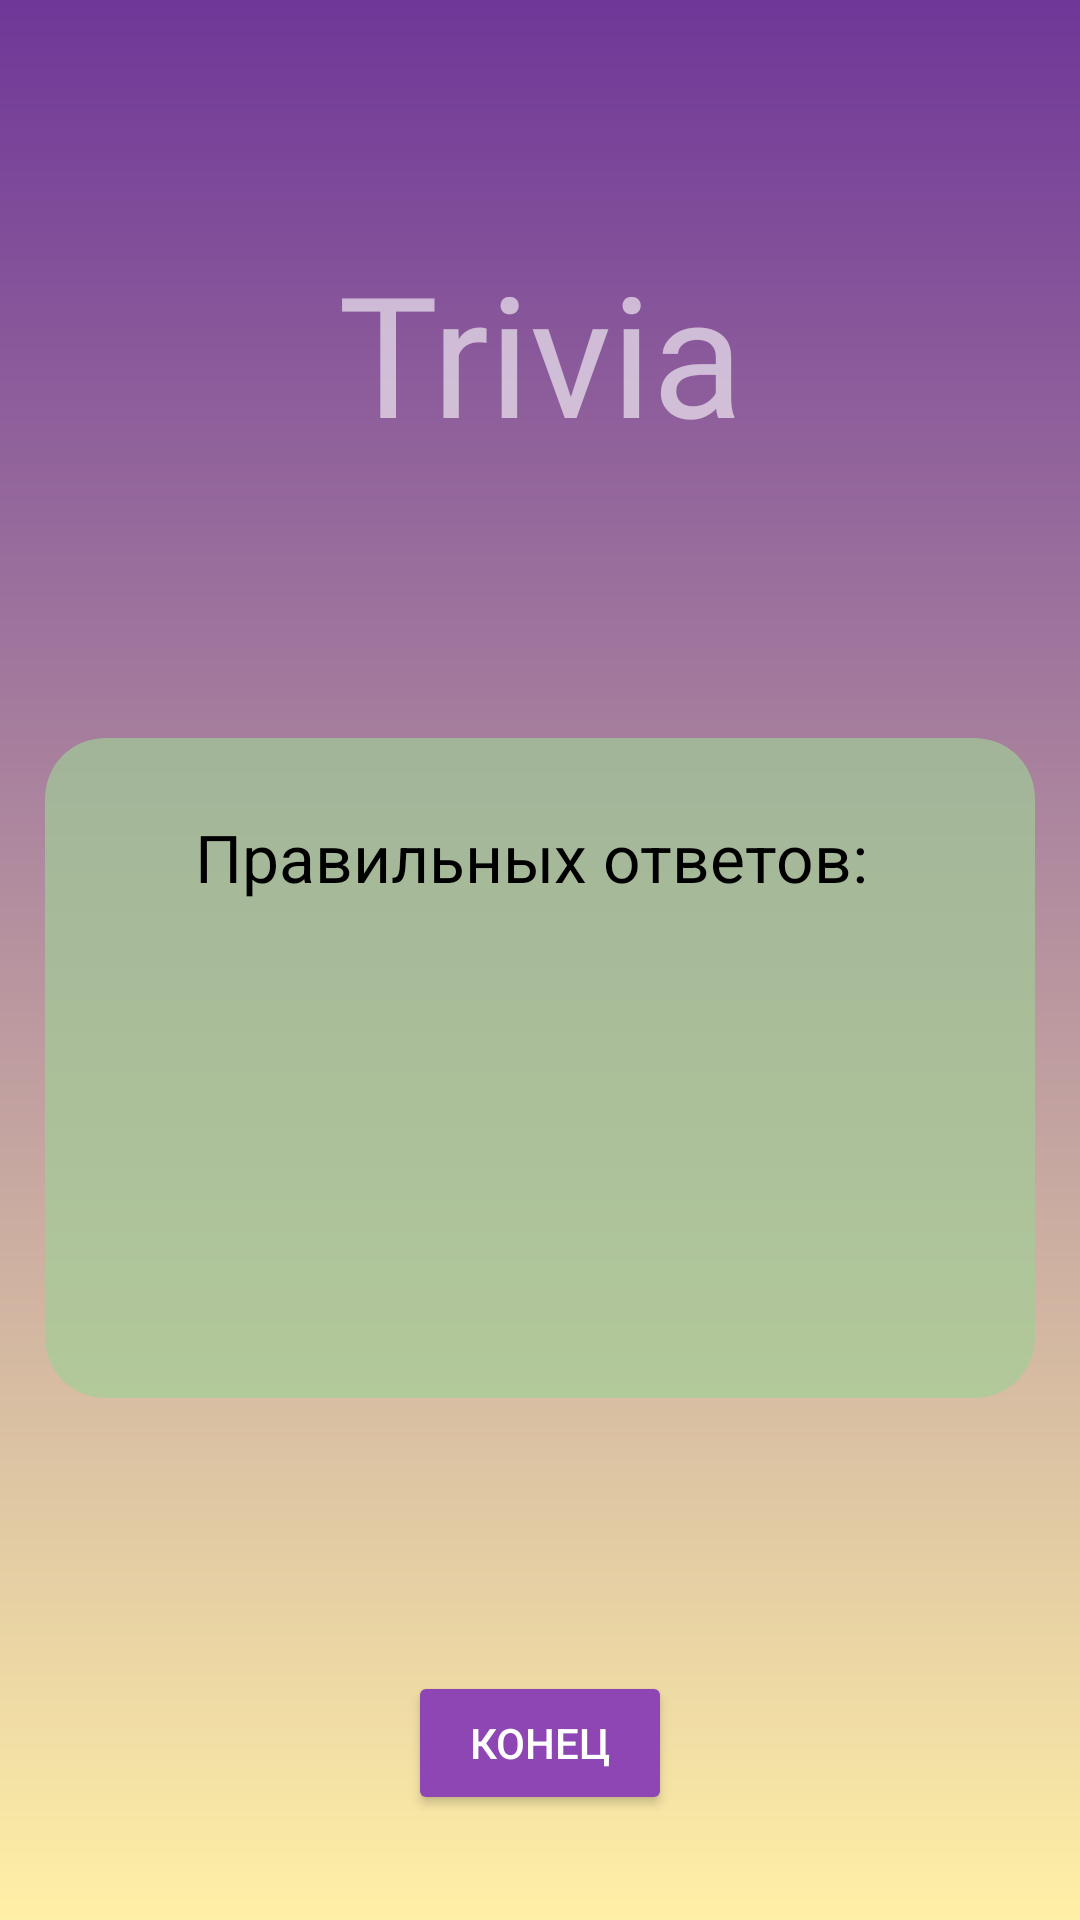

Reconstruct the res/layout file that produces this screen, plus the resources it refers to.
<!-- AndroidManifest.xml: application theme Theme.Design.NoActionBar -->
<!-- res/layout/activity_end_screen.xml -->
<?xml version="1.0" encoding="utf-8"?>
<androidx.constraintlayout.widget.ConstraintLayout xmlns:android="http://schemas.android.com/apk/res/android"
    xmlns:app="http://schemas.android.com/apk/res-auto"
    xmlns:tools="http://schemas.android.com/tools"
    android:layout_width="match_parent"
    android:layout_height="match_parent"
    android:background="@drawable/gradient"
    tools:context=".EndScreen">


    <TextView
        android:id="@+id/title"
        android:layout_width="wrap_content"
        android:layout_height="wrap_content"
        android:layout_marginTop="80dp"
        android:fontFamily="@font/eater"
        android:text="@string/title"
        android:textColor="#99FFFFFF"
        android:textSize="56sp"
        app:layout_constraintEnd_toEndOf="parent"
        app:layout_constraintStart_toStartOf="parent"
        app:layout_constraintTop_toTopOf="parent" />

    <androidx.cardview.widget.CardView
        android:id="@+id/question_cardview"
        android:layout_width="match_parent"
        android:layout_height="220dp"
        android:layout_margin="15dp"
        app:cardBackgroundColor="#ADA1CF97"
        app:cardCornerRadius="20dp"
        app:cardElevation="0dp"
        app:contentPadding="0dp"
        app:layout_constraintBottom_toTopOf="@id/layout_buttons"
        app:layout_constraintEnd_toEndOf="parent"
        app:layout_constraintHorizontal_bias="0.5"
        app:layout_constraintStart_toStartOf="parent"
        app:layout_constraintTop_toBottomOf="@id/title">

        <TextView
            android:id="@+id/finish_textview"
            android:layout_width="wrap_content"
            android:layout_height="wrap_content"
            android:layout_gravity="center|top"
            android:layout_marginTop="15dp"
            android:background="#00FFFFFF"
            android:padding="10dp"
            android:text="Правильных ответов: "
            android:textColor="@color/black"
            android:textSize="22sp" />

        <TextView
            android:textColor="#1B9300"
            android:textSize="80sp"
            android:id="@+id/count_correct_answers"
            android:layout_width="wrap_content"
            android:layout_height="wrap_content"
            android:layout_gravity="center|bottom"
            android:layout_marginBottom="30dp" />
    </androidx.cardview.widget.CardView>

    <LinearLayout
        android:id="@+id/layout_buttons"
        android:layout_width="match_parent"
        android:layout_height="wrap_content"
        android:layout_marginBottom="35dp"
        android:gravity="center"
        app:layout_constraintBottom_toBottomOf="parent">

        <Button
            android:id="@+id/btn_end"
            android:layout_width="wrap_content"
            android:layout_height="wrap_content"
            android:layout_gravity="center"
            android:backgroundTint="#8E46B5"
            android:text="@string/end_quiz" />
    </LinearLayout>

</androidx.constraintlayout.widget.ConstraintLayout>
<!-- resources referenced by this layout -->
<resources>
  <color name="black">#FF000000</color>
  <!-- drawable gradient (drawable) -->
  <?xml version="1.0" encoding="utf-8"?>
  <shape xmlns:android="http://schemas.android.com/apk/res/android"
      android:shape="rectangle">
  
      <gradient
          android:angle="-135"
          android:endColor="#FFF0A6"
          android:startColor="#6F3798"
          android:type="linear" />
  </shape>
  <string name="end_quiz">Конец</string>
  <string name="title">Trivia</string>
</resources>
